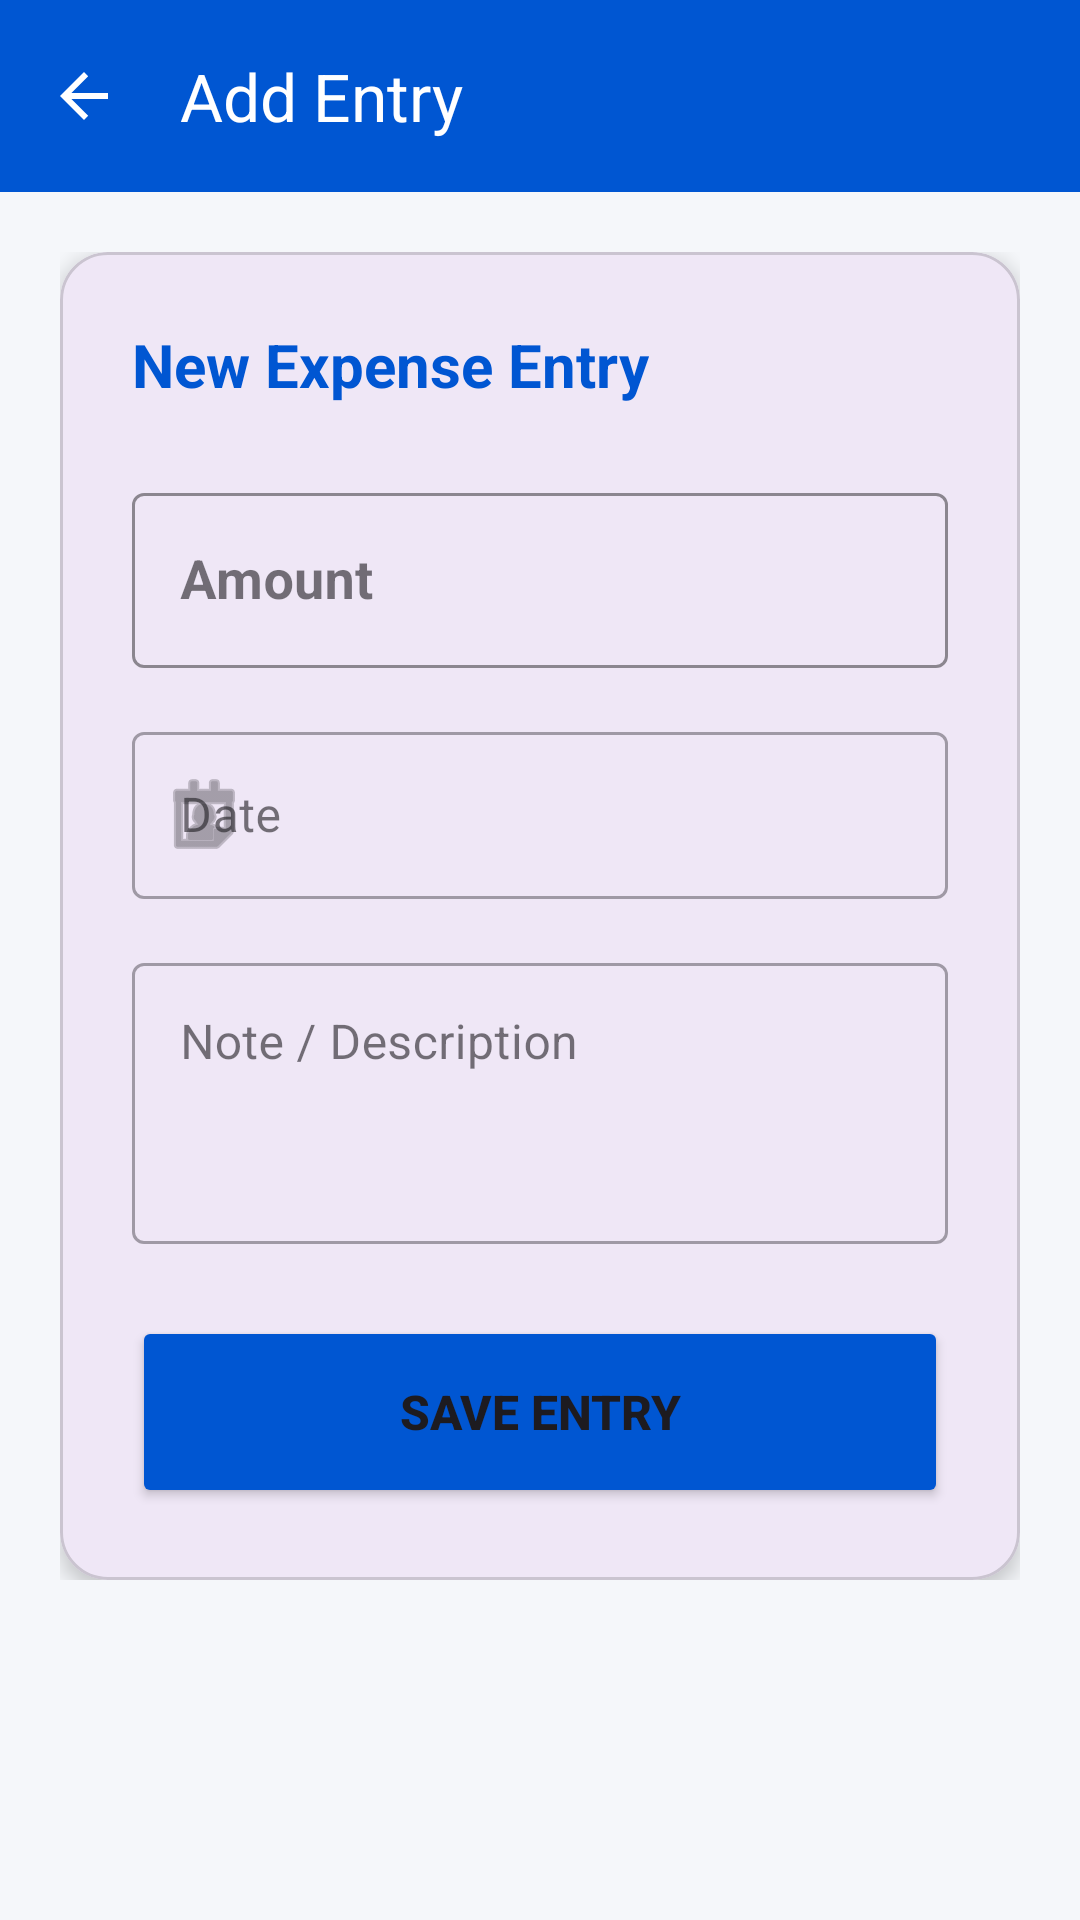

The Android layout XML behind this screen, and the referenced resources:
<!-- AndroidManifest.xml: application theme Theme.JCBLedger -->
<!-- res/layout/activity_add_driver_entry.xml -->
<?xml version="1.0" encoding="utf-8"?>
<LinearLayout xmlns:android="http://schemas.android.com/apk/res/android"
    xmlns:app="http://schemas.android.com/apk/res-auto"
    android:layout_width="match_parent"
    android:layout_height="match_parent"
    android:background="@color/background"
    android:orientation="vertical">

    <com.google.android.material.appbar.MaterialToolbar
        android:id="@+id/toolbar"
        android:layout_width="match_parent"
        android:layout_height="?attr/actionBarSize"
        android:background="@color/primary"
        app:title="Add Entry"
        app:titleTextColor="@color/white"
        app:navigationIcon="?attr/homeAsUpIndicator"
        app:navigationIconTint="@color/white" />

    <androidx.core.widget.NestedScrollView
        android:layout_width="match_parent"
        android:layout_height="match_parent">

        <LinearLayout
            android:layout_width="match_parent"
            android:layout_height="wrap_content"
            android:orientation="vertical"
            android:padding="20dp">

            <com.google.android.material.card.MaterialCardView
                android:layout_width="match_parent"
                android:layout_height="wrap_content"
                app:cardCornerRadius="16dp"
                app:cardElevation="4dp">

                <LinearLayout
                    android:layout_width="match_parent"
                    android:layout_height="wrap_content"
                    android:orientation="vertical"
                    android:padding="24dp">

                    <TextView
                        android:id="@+id/tvEntryTypeTitle"
                        android:layout_width="wrap_content"
                        android:layout_height="wrap_content"
                        android:text="New Expense Entry"
                        android:textColor="@color/primary"
                        android:textSize="20sp"
                        android:textStyle="bold"
                        android:layout_marginBottom="24dp" />

                    <com.google.android.material.textfield.TextInputLayout
                        style="@style/Widget.MaterialComponents.TextInputLayout.OutlinedBox"
                        android:layout_width="match_parent"
                        android:layout_height="wrap_content"
                        android:layout_marginBottom="16dp"
                        android:hint="Amount"
                        app:prefixText="₹"
                        app:boxStrokeColor="@color/primary"
                        app:hintTextColor="@color/primary">

                        <com.google.android.material.textfield.TextInputEditText
                            android:id="@+id/etAmount"
                            android:layout_width="match_parent"
                            android:layout_height="wrap_content"
                            android:inputType="numberDecimal"
                            android:textSize="18sp"
                            android:textStyle="bold" />
                    </com.google.android.material.textfield.TextInputLayout>

                    <com.google.android.material.textfield.TextInputLayout
                        style="@style/Widget.MaterialComponents.TextInputLayout.OutlinedBox"
                        android:layout_width="match_parent"
                        android:layout_height="wrap_content"
                        android:layout_marginBottom="16dp"
                        android:hint="Date"
                        app:startIconDrawable="@android:drawable/ic_menu_my_calendar">

                        <com.google.android.material.textfield.TextInputEditText
                            android:id="@+id/etDate"
                            android:layout_width="match_parent"
                            android:layout_height="wrap_content"
                            android:clickable="true"
                            android:focusable="false" />
                    </com.google.android.material.textfield.TextInputLayout>

                    <com.google.android.material.textfield.TextInputLayout
                        style="@style/Widget.MaterialComponents.TextInputLayout.OutlinedBox"
                        android:layout_width="match_parent"
                        android:layout_height="wrap_content"
                        android:layout_marginBottom="24dp"
                        android:hint="Note / Description">

                        <com.google.android.material.textfield.TextInputEditText
                            android:id="@+id/etNote"
                            android:layout_width="match_parent"
                            android:layout_height="wrap_content"
                            android:inputType="textMultiLine"
                            android:minLines="3"
                            android:gravity="top" />
                    </com.google.android.material.textfield.TextInputLayout>

                    <Button
                        android:id="@+id/btnSubmit"
                        android:layout_width="match_parent"
                        android:layout_height="64dp"
                        android:text="SAVE ENTRY"
                        android:textSize="16sp"
                        android:textStyle="bold"
                        app:cornerRadius="12dp"
                        android:backgroundTint="@color/primary" />

                </LinearLayout>
            </com.google.android.material.card.MaterialCardView>

        </LinearLayout>
    </androidx.core.widget.NestedScrollView>
</LinearLayout>
<!-- resources referenced by this layout -->
<resources>
  <color name="background">#F5F7FA</color>
  <color name="primary">#0056D2</color>
  <color name="white">#FFFFFFFF</color>
  <style name="Theme.JCBLedger" parent="Base.Theme.JCBLedger" />
  <style name="Base.Theme.JCBLedger" parent="Theme.Material3.DayNight.NoActionBar">
          
          
      </style>
</resources>
